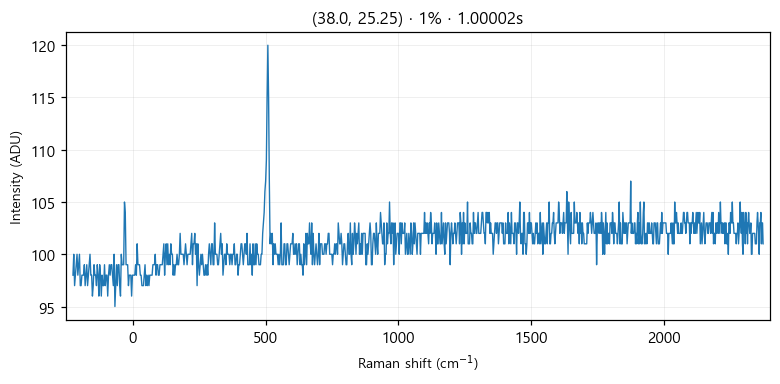

The table this chart was drawn from, first rows:
# laser_power_pct, 1
# exposure_time, 1
# laser_nm, 532
# mode, single
pixel_index, raman_shift_cm-1, wavelength_nm, intensity
0, -224.8, 525.7, 98.0
1, -221.8, 525.8, 100.0
2, -218.7, 525.9, 97.0
3, -215.6, 526, 98.0
4, -212.6, 526.1, 99.0
5, -209.5, 526.2, 100.0
6, -206.5, 526.2, 98.0
7, -203.4, 526.3, 99.0
8, -200.3, 526.4, 100.0
9, -197.3, 526.5, 97.0
10, -194.2, 526.6, 97.0
11, -191.2, 526.7, 98.0
12, -188.1, 526.7, 98.0
13, -185.1, 526.8, 98.0
14, -182, 526.9, 99.0
15, -179, 527, 97.0
16, -175.9, 527.1, 98.0
17, -172.9, 527.2, 99.0
18, -169.8, 527.3, 97.0
19, -166.8, 527.3, 98.0
20, -163.7, 527.4, 99.0
21, -160.7, 527.5, 100.0
22, -157.6, 527.6, 98.0
23, -154.6, 527.7, 98.0
24, -151.6, 527.8, 96.0
25, -148.5, 527.9, 97.0
26, -145.5, 527.9, 99.0
27, -142.4, 528, 98.0
28, -139.4, 528.1, 98.0
29, -136.4, 528.2, 97.0
30, -133.3, 528.3, 99.0
31, -130.3, 528.4, 98.0
32, -127.3, 528.4, 96.0
33, -124.3, 528.5, 99.0
34, -121.2, 528.6, 98.0
35, -118.2, 528.7, 96.0
36, -115.2, 528.8, 98.0
37, -112.2, 528.9, 97.0
38, -109.1, 529, 97.0
39, -106.1, 529, 99.0
40, -103.1, 529.1, 97.0
41, -100.1, 529.2, 98.0
42, -97.05, 529.3, 98.0
43, -94.03, 529.4, 96.0
44, -91.01, 529.5, 98.0
45, -88, 529.5, 99.0
46, -84.98, 529.6, 98.0
47, -81.97, 529.7, 99.0
48, -78.96, 529.8, 99.0
49, -75.95, 529.9, 98.0
50, -72.94, 530, 97.0
51, -69.93, 530, 100.0
52, -66.93, 530.1, 95.0
53, -63.92, 530.2, 97.0
54, -60.92, 530.3, 99.0
55, -57.91, 530.4, 97.0
... 968 more rows
